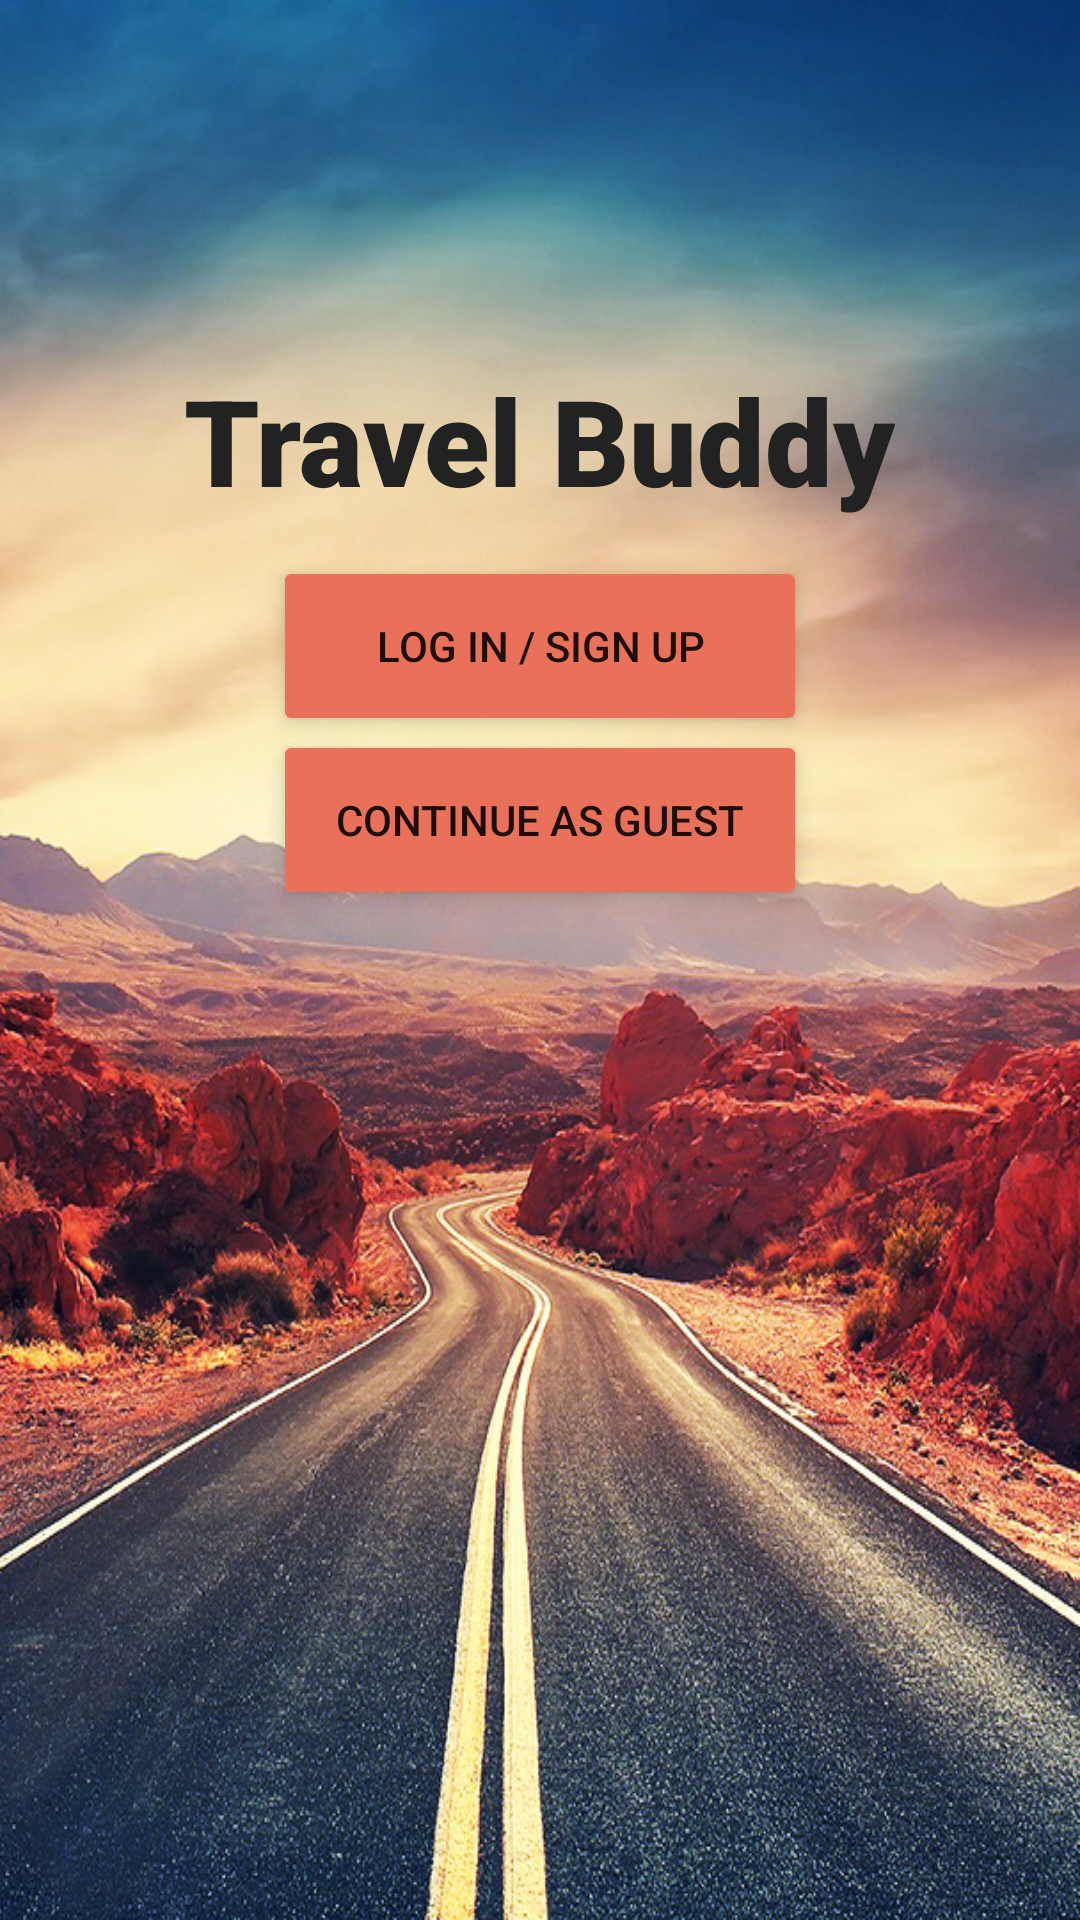

Reconstruct the res/layout file that produces this screen, plus the resources it refers to.
<!-- AndroidManifest.xml: application theme AppTheme.NoActionBar -->
<!-- res/layout/login_activity.xml -->
<?xml version="1.0" encoding="utf-8"?>
<LinearLayout xmlns:android="http://schemas.android.com/apk/res/android"
    xmlns:app="http://schemas.android.com/apk/res-auto"
    xmlns:tools="http://schemas.android.com/tools"
    android:layout_width="match_parent"
    android:layout_height="match_parent"
    android:background="@drawable/red"
    android:orientation="vertical"
    android:gravity="center_horizontal"
    tools:context=".LoginActivity">

    <TextView
        android:id="@+id/title"
        android:layout_width="wrap_content"
        android:layout_height="wrap_content"
        android:layout_marginTop="120dp"
        android:layout_marginBottom="18dp"
        android:fontFamily="sans-serif-black"
        android:text="Travel Buddy"
        android:textAlignment="center"
        android:textColor="#222222"
        android:textSize="40sp"
        android:textStyle="bold"
        app:layout_constraintBottom_toTopOf="@+id/login"
        app:layout_constraintEnd_toEndOf="parent"
        app:layout_constraintStart_toStartOf="parent"
        app:layout_constraintVertical_bias="0.252" />

    <androidx.cardview.widget.CardView xmlns:card_view="http://schemas.android.com/apk/res-auto"
        android:id="@+id/card_login"
        android:layout_width="wrap_content"
        android:layout_height="wrap_content"
        android:layout_marginBottom="10dp"
        card_view:cardElevation="4dp">
        <Button
            android:id="@+id/login"
            android:layout_width="170dp"
            android:layout_height="wrap_content"
            android:background="#E97059"
            android:text="Log In / Sign Up"
            app:layout_constraintBottom_toTopOf="@+id/signup"
            app:layout_constraintEnd_toEndOf="parent"
            app:layout_constraintHorizontal_bias="0.498"
            app:layout_constraintStart_toStartOf="parent" />
    </androidx.cardview.widget.CardView>

    <androidx.cardview.widget.CardView xmlns:card_view="http://schemas.android.com/apk/res-auto"
        android:id="@+id/card_signup"
        android:layout_width="wrap_content"
        android:layout_height="wrap_content"
        card_view:cardElevation="4dp">

        <Button
            android:id="@+id/signup"
            android:layout_width="170dp"
            android:layout_height="wrap_content"
            android:background="#E97059"
            android:text="Continue As Guest"
            app:layout_constraintBottom_toBottomOf="parent"
            app:layout_constraintEnd_toEndOf="parent"
            app:layout_constraintHorizontal_bias="0.498"
            app:layout_constraintStart_toStartOf="parent" />
    </androidx.cardview.widget.CardView>
</LinearLayout>
<!-- resources referenced by this layout -->
<resources>
  <!-- drawable red: jpeg bitmap (drawable, 620832 bytes) -->
  <style name="AppTheme.NoActionBar">
          <item name="windowActionBar">false</item>
          <item name="windowNoTitle">true</item>
          <item name="colorPrimary">#13467B</item>
          <item name="colorPrimaryDark">#13467B</item>
          <item name="colorAccent">#E97059</item>
      </style>
</resources>
